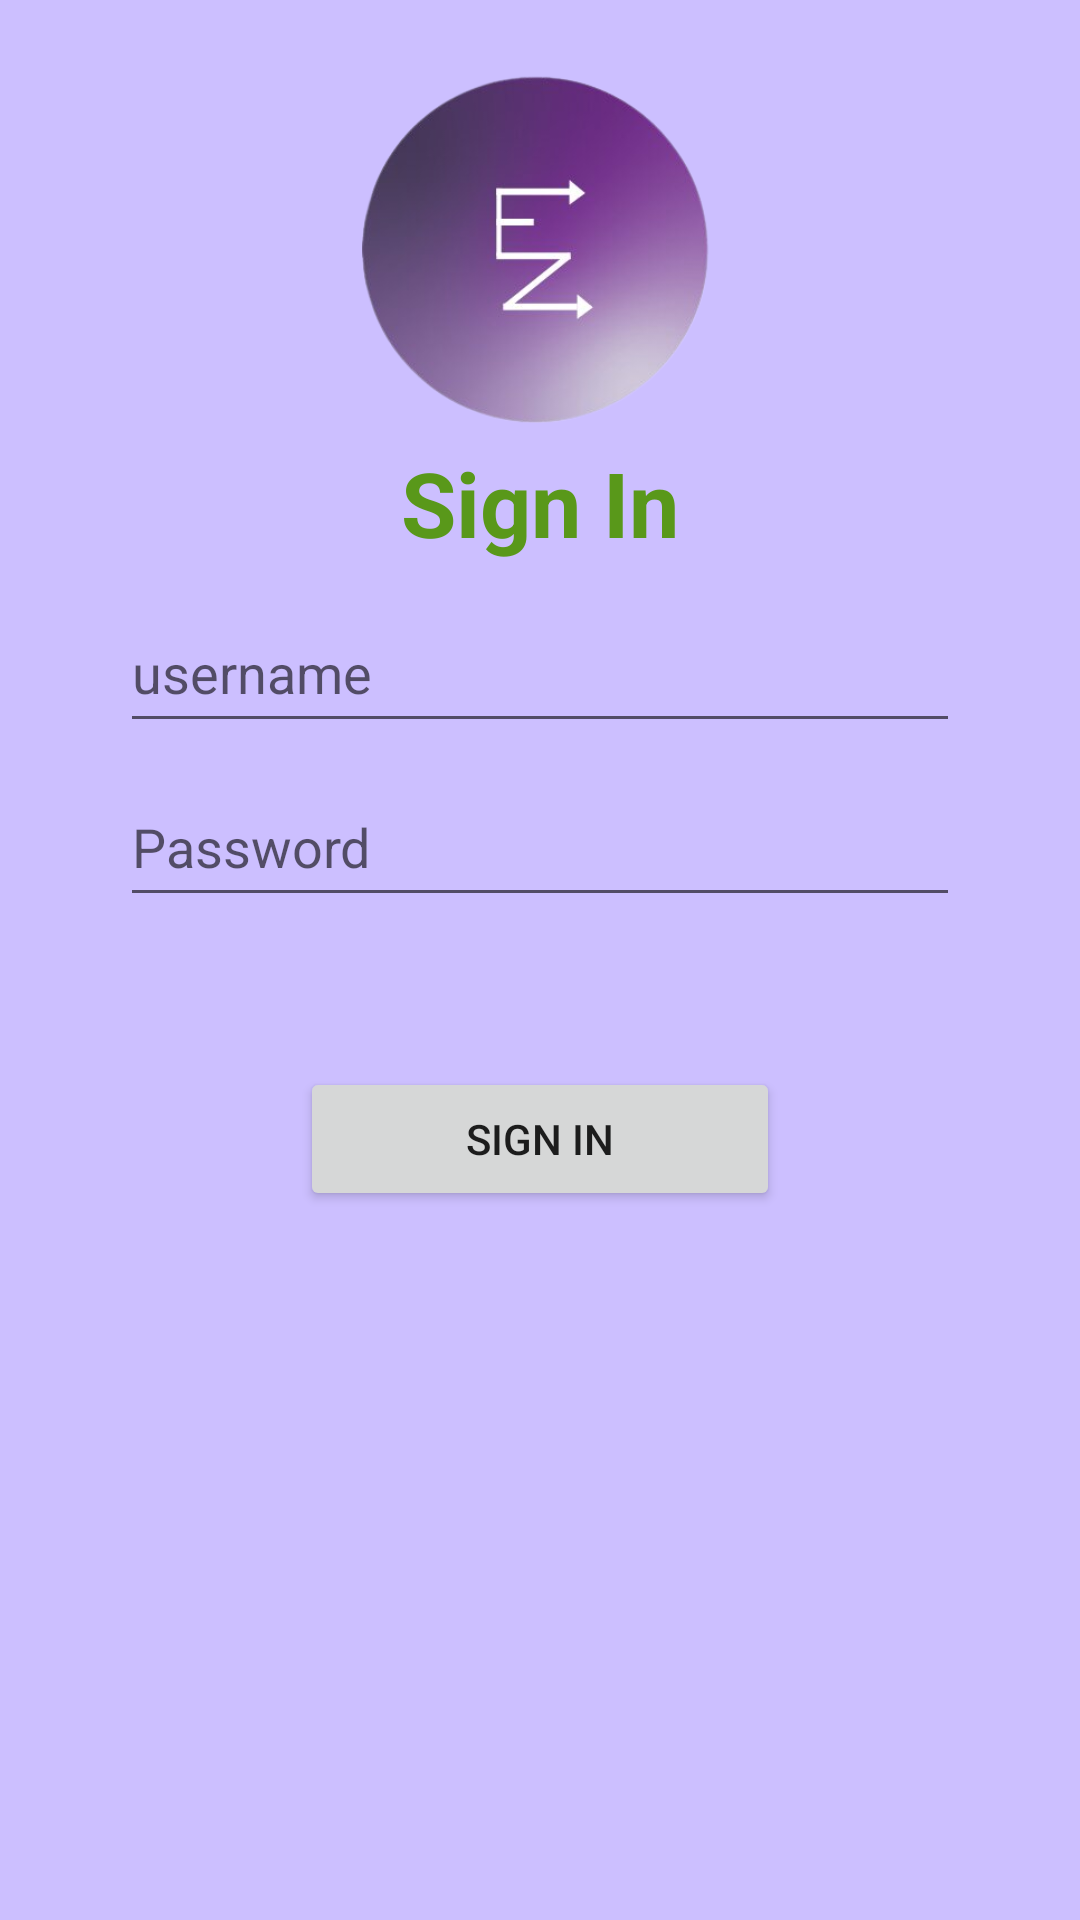

Here is an Android app screen rendered from its layout file. Give the layout XML and the strings, colors and styles it references.
<!-- AndroidManifest.xml: application theme Theme.EZExpense -->
<!-- res/layout/activity_login.xml -->
<?xml version="1.0" encoding="utf-8"?>
<androidx.constraintlayout.widget.ConstraintLayout xmlns:android="http://schemas.android.com/apk/res/android"
    xmlns:app="http://schemas.android.com/apk/res-auto"
    xmlns:tools="http://schemas.android.com/tools"
    android:layout_width="match_parent"
    android:layout_height="match_parent"
    android:background="#CCBFFF"
    tools:context=".LoginActivity">

    
    <ImageView
        android:id="@+id/imageView9"
        android:layout_width="149dp"
        android:layout_height="139dp"
        app:layout_constraintBottom_toBottomOf="parent"
        app:layout_constraintEnd_toEndOf="parent"
        app:layout_constraintHorizontal_bias="0.572"
        app:layout_constraintStart_toStartOf="parent"
        app:layout_constraintTop_toTopOf="parent"
        app:layout_constraintVertical_bias="0.027"
        app:srcCompat="@drawable/ezexpensepurplelogo" />

    
    <TextView
        android:id="@+id/header_TV"
        android:layout_width="wrap_content"
        android:layout_height="wrap_content"
        android:layout_marginTop="15dp"
        android:text="@string/signin"
        android:textSize="30sp"
        android:textStyle="bold"
        android:textColor="#59981A"
        app:layout_constraintStart_toStartOf="parent"
        app:layout_constraintEnd_toEndOf="parent"
        app:layout_constraintTop_toTopOf="@id/main_GV"
        app:layout_constraintBottom_toBottomOf="parent"
        app:layout_constraintVertical_bias="0.014" />

    
    <GridView
        android:id="@+id/main_GV"
        android:layout_width="370dp"
        android:layout_height="330dp"
        app:layout_constraintStart_toStartOf="parent"
        app:layout_constraintEnd_toEndOf="parent"
        app:layout_constraintTop_toTopOf="parent"
        app:layout_constraintBottom_toBottomOf="parent"
        app:layout_constraintHorizontal_bias="0.5"
        app:layout_constraintVertical_bias="0.406" >
    </GridView>

    <EditText
        android:id="@+id/username1_ET"
        android:layout_width="280dp"
        android:layout_height="50dp"
        android:layout_marginTop="10dp"
        android:ems="10"
        android:hint="@string/username"
        android:autofillHints=""
        android:inputType="text"
        app:layout_constraintStart_toStartOf="@id/header_TV"
        app:layout_constraintEnd_toEndOf="@id/header_TV"
        app:layout_constraintTop_toBottomOf="@id/header_TV" />

    
    <EditText
        android:id="@+id/password1_ET"
        android:layout_width="280dp"
        android:layout_height="50dp"
        android:layout_marginTop="8dp"
        android:ems="10"
        android:hint="@string/password"
        android:autofillHints=""
        android:inputType="textPassword"
        app:layout_constraintStart_toStartOf="@id/username1_ET"
        app:layout_constraintEnd_toEndOf="@id/username1_ET"
        app:layout_constraintTop_toBottomOf="@id/username1_ET" />


    
    <Button
        android:id="@+id/login_Btn"
        android:layout_width="160dp"
        android:layout_height="wrap_content"
        android:layout_marginTop="50dp"
        android:text="@string/signinBtn"
        app:layout_constraintStart_toStartOf="@id/password1_ET"
        app:layout_constraintEnd_toEndOf="@id/password1_ET"
        app:layout_constraintTop_toBottomOf="@id/password1_ET" />

</androidx.constraintlayout.widget.ConstraintLayout>
<!-- resources referenced by this layout -->
<resources>
  <!-- drawable ezexpensepurplelogo: png bitmap (drawable, 70212 bytes) -->
  <string name="password">Password</string>
  <string name="signin">Sign In</string>
  <string name="signinBtn">Sign In</string>
  <string name="username">username</string>
  <style name="Theme.EZExpense" parent="Theme.MaterialComponents.DayNight.DarkActionBar">
          
          <item name="colorPrimary">@color/purple_500</item>
          <item name="colorPrimaryVariant">@color/purple_700</item>
          <item name="colorOnPrimary">@color/white</item>
          
          <item name="colorSecondary">@color/teal_200</item>
          <item name="colorSecondaryVariant">@color/teal_700</item>
          <item name="colorOnSecondary">@color/black</item>
          
          <item name="android:statusBarColor" tools:targetApi="l">?attr/colorPrimaryVariant</item>
          
      </style>
  <color name="purple_500">#FF6200EE</color>
  <color name="purple_700">#FF3700B3</color>
  <color name="white">#FFFFFFFF</color>
  <color name="teal_200">#FF03DAC5</color>
  <color name="teal_700">#FF018786</color>
  <color name="black">#FF000000</color>
</resources>
